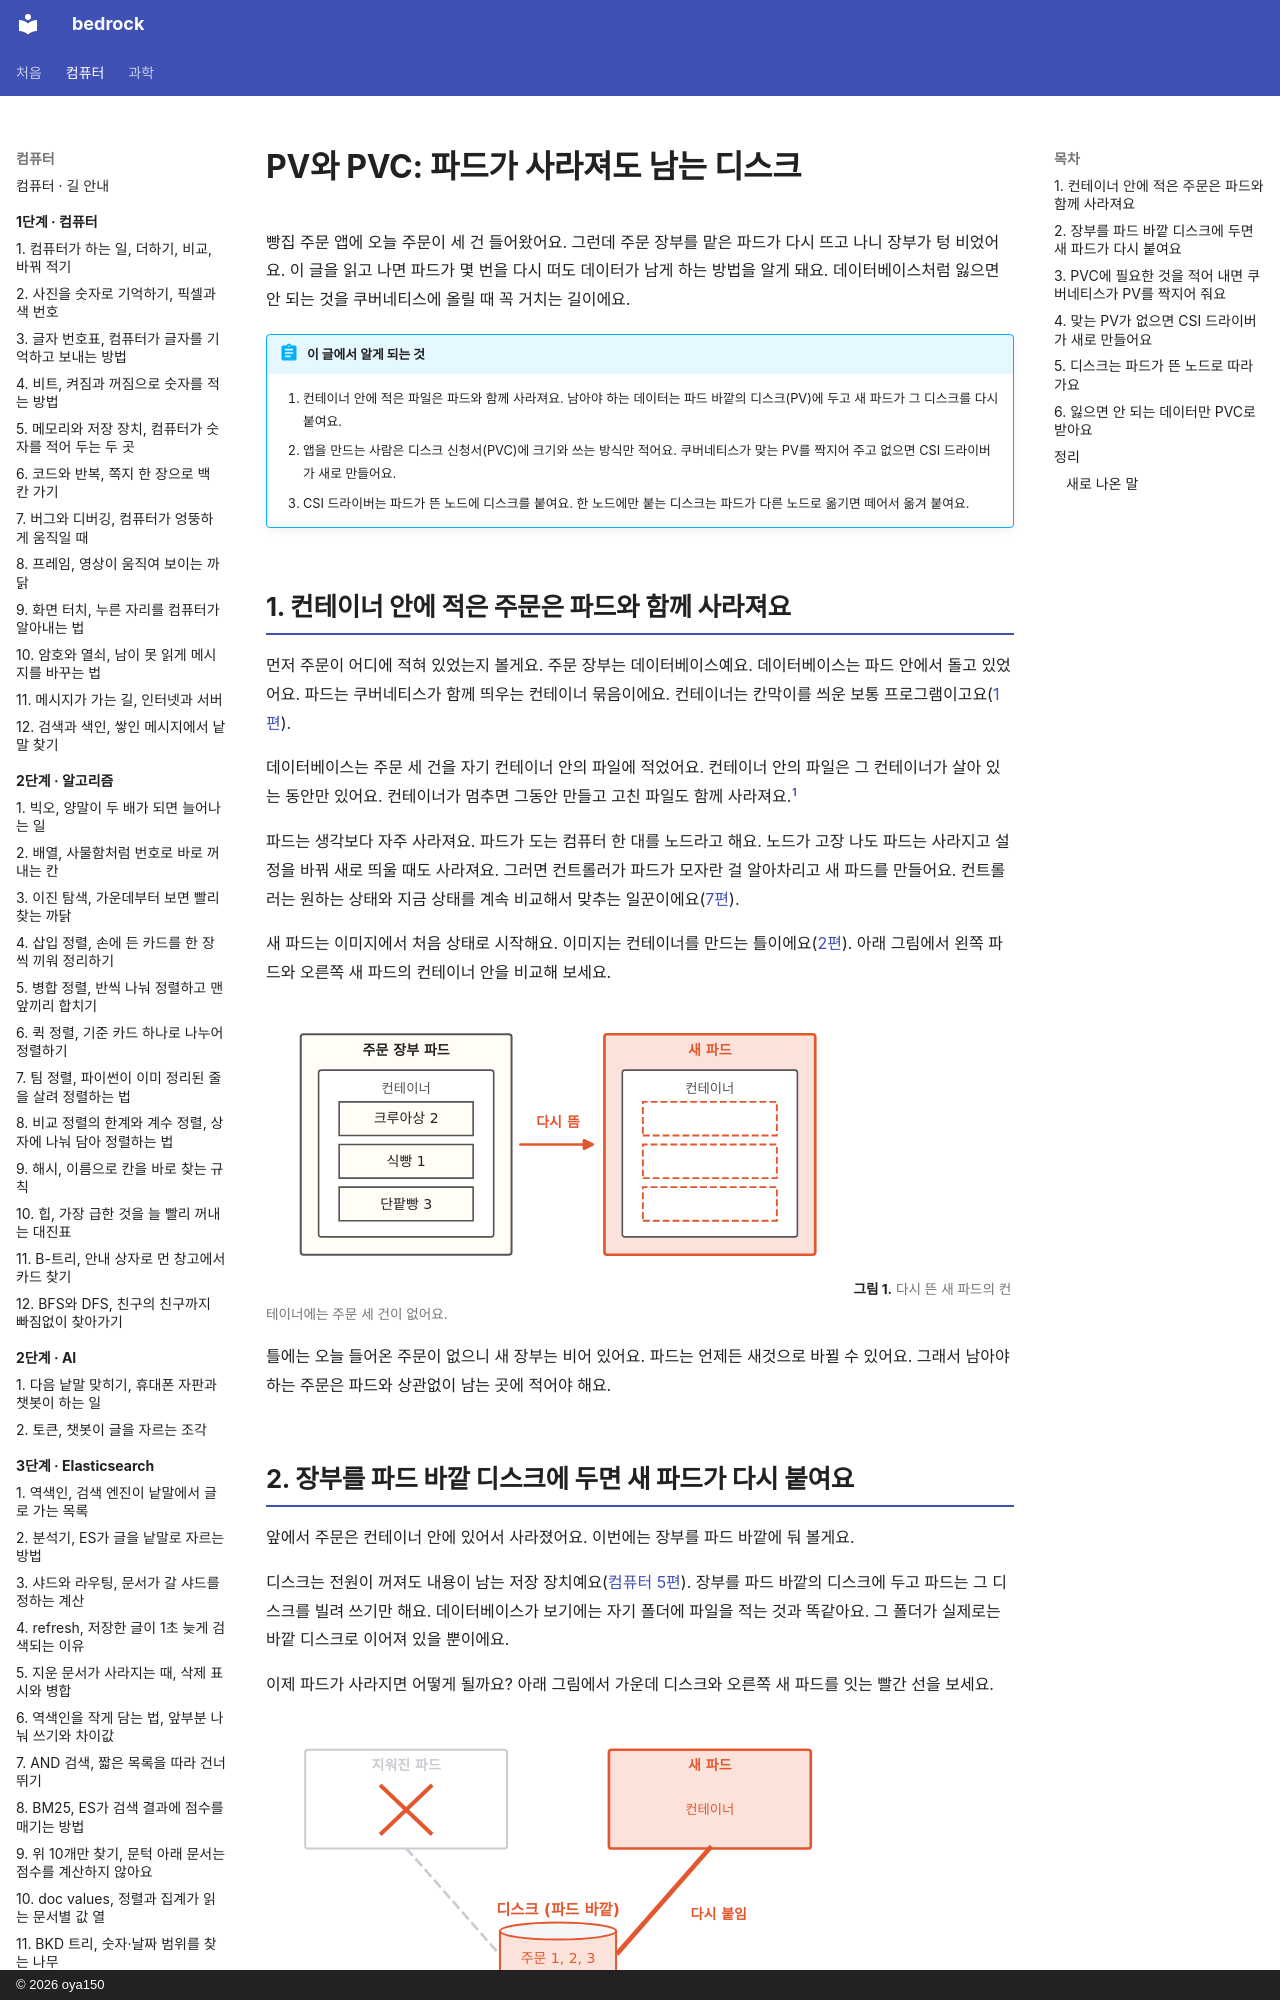

repository: oya150/bedrock · page: kubernetes/11-persistent-volume/index.html · generator: mkdocs · copyright: © 2026 oya150

# PV와 PVC: 파드가 사라져도 남는 디스크

빵집 주문 앱에 오늘 주문이 세 건 들어왔어요. 그런데 주문 장부를 맡은 파드가 다시 뜨고 나니 장부가 텅 비었어요. 이 글을 읽고 나면 파드가 몇 번을 다시 떠도 데이터가 남게 하는 방법을 알게 돼요. 데이터베이스처럼 잃으면 안 되는 것을 쿠버네티스에 올릴 때 꼭 거치는 길이에요.

!!! abstract "이 글에서 알게 되는 것"
    1. 컨테이너 안에 적은 파일은 파드와 함께 사라져요. 남아야 하는 데이터는 파드 바깥의 디스크(PV)에 두고 새 파드가 그 디스크를 다시 붙여요.
    2. 앱을 만드는 사람은 디스크 신청서(PVC)에 크기와 쓰는 방식만 적어요. 쿠버네티스가 맞는 PV를 짝지어 주고 없으면 CSI 드라이버가 새로 만들어요.
    3. CSI 드라이버는 파드가 뜬 노드에 디스크를 붙여요. 한 노드에만 붙는 디스크는 파드가 다른 노드로 옮기면 떼어서 옮겨 붙여요.

## 1. 컨테이너 안에 적은 주문은 파드와 함께 사라져요

먼저 주문이 어디에 적혀 있었는지 볼게요. 주문 장부는 데이터베이스예요. 데이터베이스는 파드 안에서 돌고 있었어요. 파드는 쿠버네티스가 함께 띄우는 컨테이너 묶음이에요. 컨테이너는 칸막이를 씌운 보통 프로그램이고요([1편](01-container.md)).

데이터베이스는 주문 세 건을 자기 컨테이너 안의 파일에 적었어요. 컨테이너 안의 파일은 그 컨테이너가 살아 있는 동안만 있어요. 컨테이너가 멈추면 그동안 만들고 고친 파일도 함께 사라져요.[^volumes]

파드는 생각보다 자주 사라져요. 파드가 도는 컴퓨터 한 대를 노드라고 해요. 노드가 고장 나도 파드는 사라지고 설정을 바꿔 새로 띄울 때도 사라져요. 그러면 컨트롤러가 파드가 모자란 걸 알아차리고 새 파드를 만들어요. 컨트롤러는 원하는 상태와 지금 상태를 계속 비교해서 맞추는 일꾼이에요([7편](07-reconcile-loop.md)).

새 파드는 이미지에서 처음 상태로 시작해요. 이미지는 컨테이너를 만드는 틀이에요([2편](02-image-layers.md)). 아래 그림에서 왼쪽 파드와 오른쪽 새 파드의 컨테이너 안을 비교해 보세요.

![왼쪽 주문 장부 파드의 컨테이너 안에 크루아상 2, 식빵 1, 단팥빵 3 칸이 있다. 빨간 화살표 다시 뜸을 지나 오른쪽 빨간 새 파드의 컨테이너 안에는 빨간 점선 빈칸 셋만 있다.](img/11/k8s11-lost.svg)
**그림 1.** 다시 뜬 새 파드의 컨테이너에는 주문 세 건이 없어요.
{ .fig-cap }

틀에는 오늘 들어온 주문이 없으니 새 장부는 비어 있어요. 파드는 언제든 새것으로 바뀔 수 있어요. 그래서 남아야 하는 주문은 파드와 상관없이 남는 곳에 적어야 해요.
